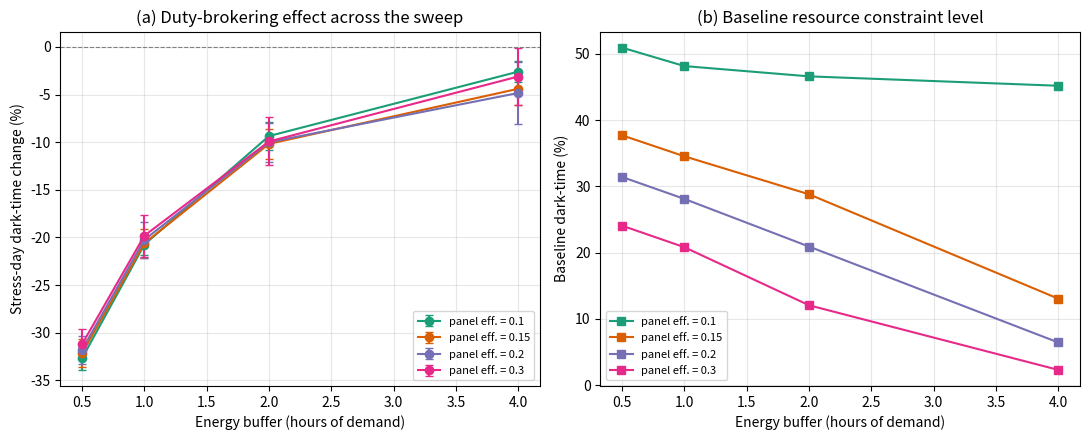

The matplotlib source for this figure: (Note: this script raises an exception after producing the figure.)
#!/usr/bin/env python3
"""Generate real figures from the actual 50-seed sweep data (Table in manuscript),
not illustrative/fake placeholders. Data transcribed exactly from sweep_output.txt."""
import matplotlib
matplotlib.use("Agg")
import matplotlib.pyplot as plt
import numpy as np

# Exact data from Data/_scripts/sweep_output.txt
panel_effs = [0.10, 0.15, 0.20, 0.30]
buffer_hours = [0.5, 1.0, 2.0, 4.0]

stress_change = {
    0.10: [-32.69, -20.75, -9.36, -2.60],
    0.15: [-32.16, -20.62, -10.18, -4.40],
    0.20: [-31.79, -20.25, -10.01, -4.84],
    0.30: [-31.21, -19.82, -9.93, -3.11],
}
stress_sd = {
    0.10: [1.22, 1.09, 1.50, 1.08],
    0.15: [1.48, 1.53, 1.61, 1.67],
    0.20: [1.46, 1.87, 2.04, 3.30],
    0.30: [1.61, 2.20, 2.52, 3.03],
}
baseline_dark = {
    0.10: [50.92, 48.14, 46.59, 45.17],
    0.15: [37.69, 34.52, 28.79, 13.04],
    0.20: [31.40, 28.09, 20.90, 6.43],
    0.30: [24.05, 20.80, 12.04, 2.29],
}

fig, axes = plt.subplots(1, 2, figsize=(11, 4.5))

colors = {0.10: "#1b9e77", 0.15: "#d95f02", 0.20: "#7570b3", 0.30: "#e7298a"}

ax = axes[0]
for pe in panel_effs:
    ax.errorbar(buffer_hours, stress_change[pe], yerr=stress_sd[pe],
                marker='o', capsize=3, label=f"panel eff. = {pe}", color=colors[pe])
ax.set_xlabel("Energy buffer (hours of demand)")
ax.set_ylabel("Stress-day dark-time change (%)")
ax.set_title("(a) Duty-brokering effect across the sweep")
ax.axhline(0, color='gray', linewidth=0.8, linestyle='--')
ax.legend(fontsize=8)
ax.grid(alpha=0.3)

ax2 = axes[1]
for pe in panel_effs:
    ax2.plot(buffer_hours, baseline_dark[pe], marker='s', label=f"panel eff. = {pe}", color=colors[pe])
ax2.set_xlabel("Energy buffer (hours of demand)")
ax2.set_ylabel("Baseline dark-time (%)")
ax2.set_title("(b) Baseline resource constraint level")
ax2.legend(fontsize=8)
ax2.grid(alpha=0.3)

plt.tight_layout()
plt.savefig("/home/s/Documents/MicroGrid-IoT/LaTeX/fig_sweep.pdf", dpi=300, bbox_inches='tight')
print("Wrote fig_sweep.pdf")

# Event cross-check figure: real percentile data
fig2, ax3 = plt.subplots(figsize=(7, 4.5))
events = ["Cameron Highlands\n6 Jan 2025", "Cameron Highlands\n21 Sep 2024",
          "Batang Kali\n16 Dec 2022", "Hulu Langat\n21 May 2011"]
rain_pctl = [95.6, 8.2, 63.9, 70.5]
solar_pctl = [11.8, None, 91.8, 36.1]  # Sep 2024 reported within-window pctl differently; show rain only where solar pctl unavailable
# For event 2 we only have the within-window same-day rain percentile value from the cross-check
x = np.arange(len(events))
width = 0.35
rain_bars = ax3.bar(x - width/2, rain_pctl, width, label="Rainfall percentile (same day)", color="#2166ac")
solar_vals = [v if v is not None else 0 for v in solar_pctl]
solar_bars = ax3.bar(x + width/2, solar_vals, width, label="Solar percentile (same day)", color="#f4a582")
ax3.axhline(50, color='gray', linewidth=0.8, linestyle='--', label="Median (50th pctl.)")
ax3.set_ylabel("Percentile within reference year/window")
ax3.set_title("Real weather conditions on four documented landslide event dates")
ax3.set_xticks(x)
ax3.set_xticklabels(events, fontsize=8)
ax3.legend(fontsize=8)
ax3.set_ylim(0, 105)
for i, v in enumerate(solar_pctl):
    if v is None:
        ax3.text(x[i] + width/2, 3, "N/A\n(same-day)", ha='center', fontsize=6)
plt.tight_layout()
plt.savefig("/home/s/Documents/MicroGrid-IoT/LaTeX/fig_events.pdf", dpi=300, bbox_inches='tight')
print("Wrote fig_events.pdf")
